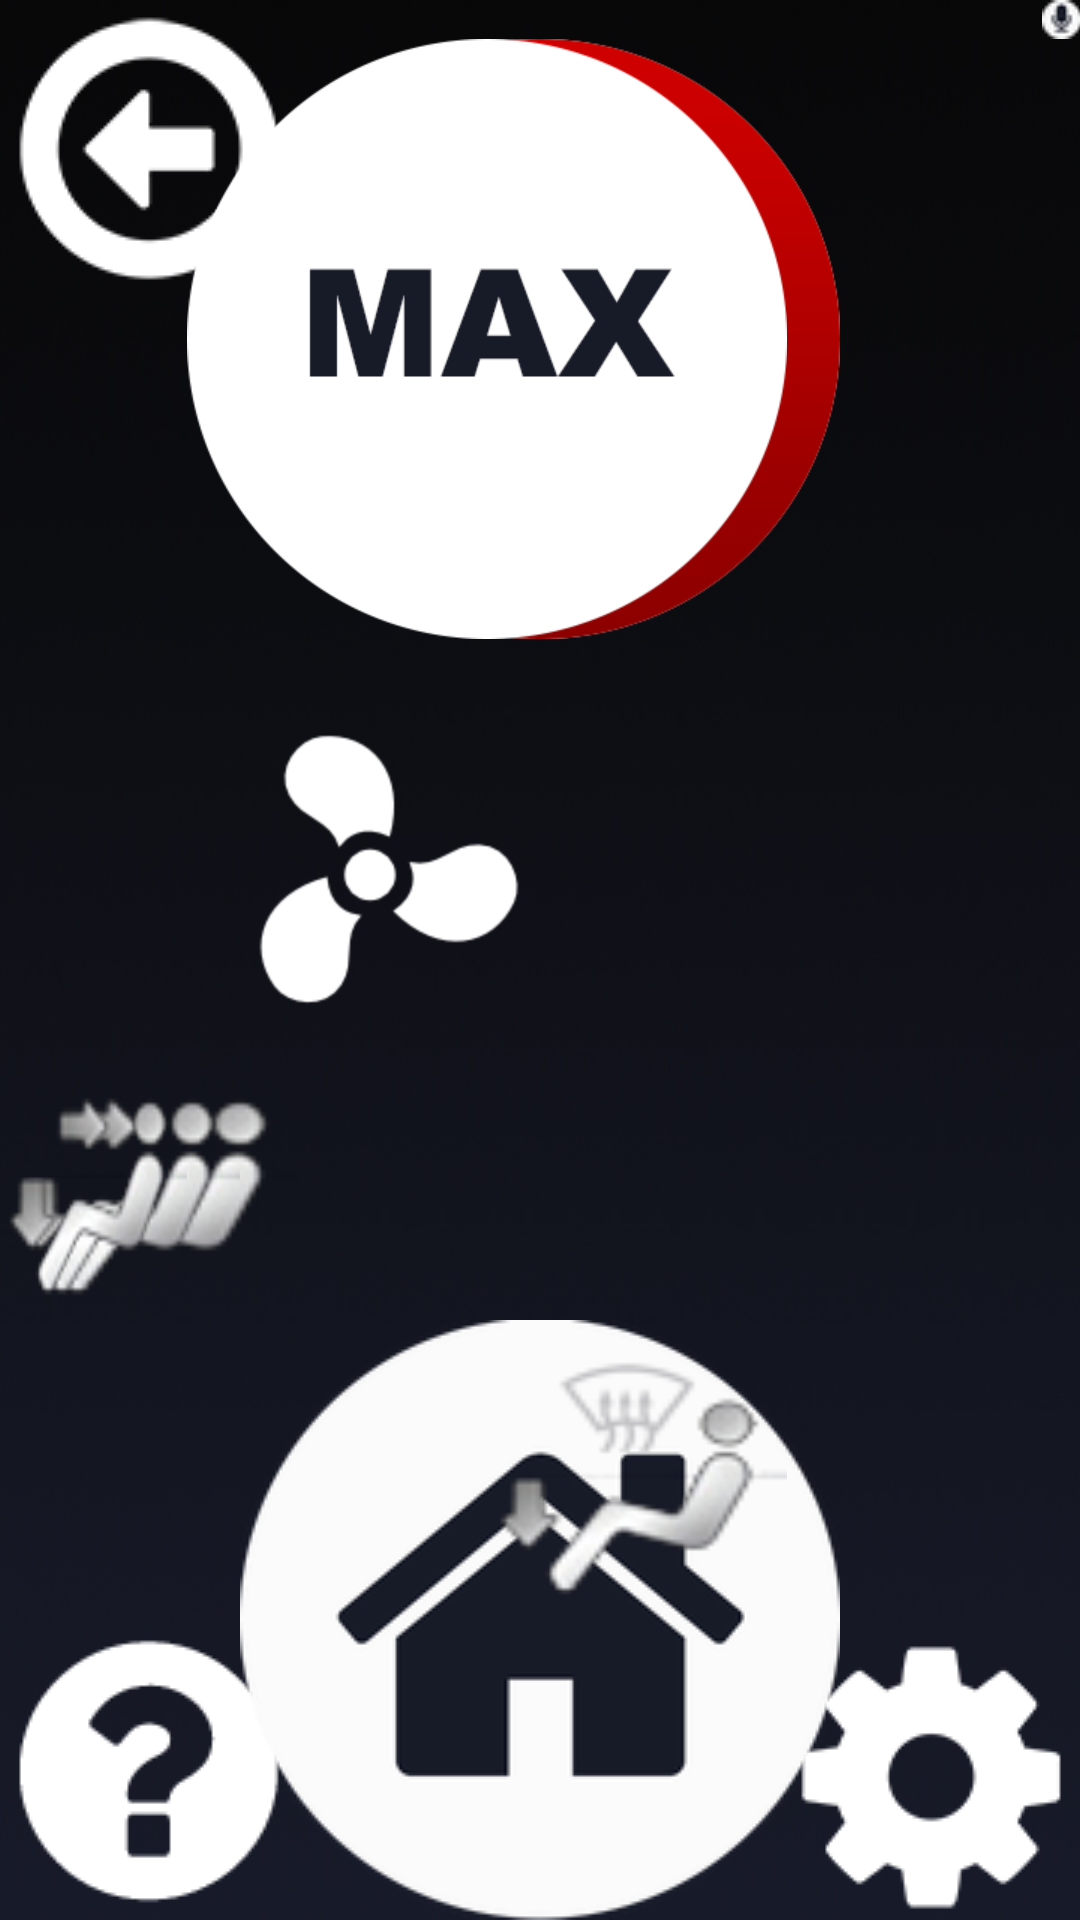

Android layout source for this screen:
<!-- AndroidManifest.xml: application theme AppTheme -->
<!-- res/layout/activity_climate_control.xml -->
<RelativeLayout xmlns:android="http://schemas.android.com/apk/res/android"
    xmlns:tools="http://schemas.android.com/tools" android:layout_width="match_parent"
    android:layout_height="match_parent" android:paddingLeft="@dimen/activity_horizontal_margin"
    android:paddingRight="@dimen/activity_horizontal_margin"
    android:paddingTop="@dimen/activity_vertical_margin"
    android:paddingBottom="@dimen/activity_vertical_margin"
    tools:context="edu.asu.msse.example.ivis.ClimateControlActivity"
    android:background="@drawable/background">


    <ImageButton
        android:layout_width="wrap_content"
        android:layout_height="wrap_content"
        android:id="@+id/mic_button"
        android:background="@drawable/mic_xhdpi"
        android:layout_alignParentTop="true"
        android:layout_alignParentRight="true"
        android:layout_alignParentEnd="true" />

    <ImageButton
        android:layout_width="wrap_content"
        android:layout_height="wrap_content"
        android:id="@+id/settings_button"
        android:background="@drawable/settings_xhdpi"
        android:layout_alignParentBottom="true"
        android:layout_alignParentRight="true"
        android:layout_alignParentEnd="true" />

    <ImageButton
        android:layout_width="wrap_content"
        android:layout_height="wrap_content"
        android:id="@+id/help_button"
        android:background="@drawable/help_xhdpi"
        android:layout_alignParentBottom="true"
        android:layout_alignParentLeft="true"
        android:layout_alignParentStart="true" />

    <ImageButton
        android:layout_width="wrap_content"
        android:layout_height="wrap_content"
        android:id="@+id/back_button"
        android:background="@drawable/back_xhdpi"
        android:layout_alignParentTop="true"
        android:layout_alignParentLeft="true"
        android:layout_alignParentStart="true" />

    <ImageButton
        android:layout_width="wrap_content"
        android:layout_height="wrap_content"
        android:id="@+id/home_button"
        android:layout_alignBottom="@+id/settings_button"
        android:layout_centerHorizontal="true"
        android:background="@drawable/home_xhdpi"/>

    <ImageButton
        android:layout_width="200dp"
        android:layout_height="200dp"
        android:id="@+id/eco_button"
        android:background="@drawable/ecoactive"
        android:layout_below="@+id/mic_button"
        android:layout_centerHorizontal="true" />

    <ImageButton
        android:layout_width="100dp"
        android:layout_height="100dp"
        android:id="@+id/fan_button"
        android:background="@drawable/fan"
        android:layout_above="@+id/climatethree_button"
        android:layout_alignLeft="@+id/home_button"
        android:layout_alignStart="@+id/home_button" />

    <ImageButton
        android:layout_width="200dp"
        android:layout_height="200dp"
        android:id="@+id/min_button"
        android:background="@drawable/min"
        android:layout_alignTop="@+id/eco_button"
        android:layout_toLeftOf="@+id/climatetwo_button"
        android:layout_toStartOf="@+id/climatetwo_button" />

    <ImageButton
        android:layout_width="200dp"
        android:layout_height="200dp"
        android:id="@+id/max_button"
        android:background="@drawable/max"
        android:layout_marginRight="85dp"
        android:layout_marginEnd="85dp"
        android:layout_alignTop="@+id/eco_button"
        android:layout_toLeftOf="@+id/mic_button"
        android:layout_toStartOf="@+id/mic_button" />

    <ImageButton
        android:layout_width="100dp"
        android:layout_height="100dp"
        android:id="@+id/climateone_button"
        android:background="@drawable/climate_one"
        android:layout_alignTop="@+id/climatetwo_button"
        android:layout_alignLeft="@+id/min_button"
        android:layout_alignStart="@+id/min_button" />

    <ImageButton
        android:layout_width="100dp"
        android:layout_height="100dp"
        android:id="@+id/climatetwo_button"
        android:background="@drawable/climate_two"
        android:layout_alignTop="@+id/climatethree_button"
        android:layout_toLeftOf="@+id/eco_button"
        android:layout_toStartOf="@+id/eco_button" />

    <ImageButton
        android:layout_width="100dp"
        android:layout_height="100dp"
        android:id="@+id/climatethree_button"
        android:background="@drawable/climate_three"
        android:layout_above="@+id/home_button"
        android:layout_toLeftOf="@+id/max_button"
        android:layout_toStartOf="@+id/max_button" />

    <ImageButton
        android:layout_width="100dp"
        android:layout_height="100dp"
        android:id="@+id/climatefour_button"
        android:background="@drawable/climate_four"
        android:layout_above="@+id/settings_button"
        android:layout_alignRight="@+id/max_button"
        android:layout_alignEnd="@+id/max_button" />

</RelativeLayout>
<!-- resources referenced by this layout -->
<resources>
  <!-- drawable back_xhdpi: png bitmap (drawable, 3148 bytes) -->
  <!-- drawable background: jpg bitmap (drawable, 55911 bytes) -->
  <!-- drawable climate_four: png bitmap (drawable, 4451 bytes) -->
  <!-- drawable climate_one: png bitmap (drawable, 3772 bytes) -->
  <!-- drawable climate_three: png bitmap (drawable, 3956 bytes) -->
  <!-- drawable climate_two: png bitmap (drawable, 4411 bytes) -->
  <!-- drawable ecoactive: png bitmap (drawable, 15493 bytes) -->
  <!-- drawable fan: png bitmap (drawable, 4010 bytes) -->
  <!-- drawable help_xhdpi: png bitmap (drawable, 2283 bytes) -->
  <!-- drawable home_xhdpi: png bitmap (drawable, 11036 bytes) -->
  <!-- drawable max: png bitmap (drawable, 11220 bytes) -->
  <!-- drawable mic_xhdpi: png bitmap (drawable, 1035 bytes) -->
  <!-- drawable min: png bitmap (drawable, 9427 bytes) -->
  <!-- drawable settings_xhdpi: png bitmap (drawable, 2777 bytes) -->
  <style name="AppTheme" parent="Theme.AppCompat.Light.DarkActionBar">
          
      </style>
</resources>
